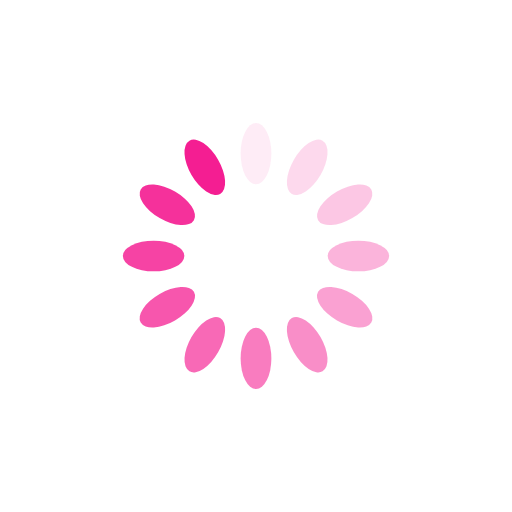
t = 0.00 s
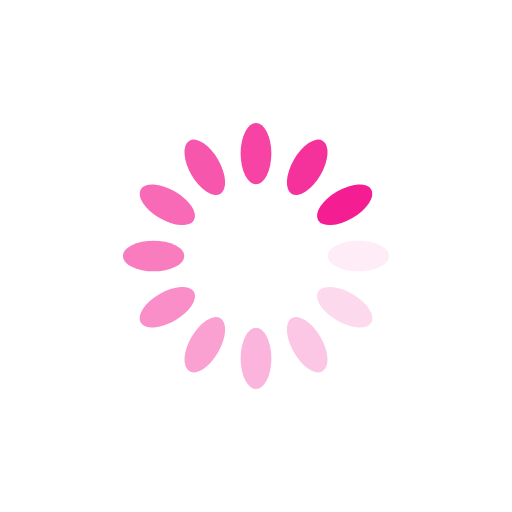
t = 0.25 s
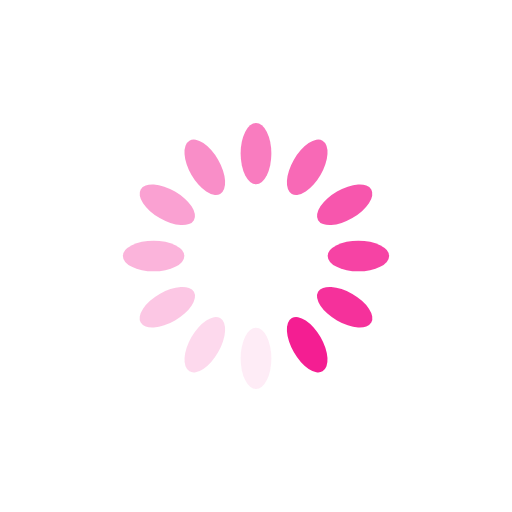
t = 0.50 s
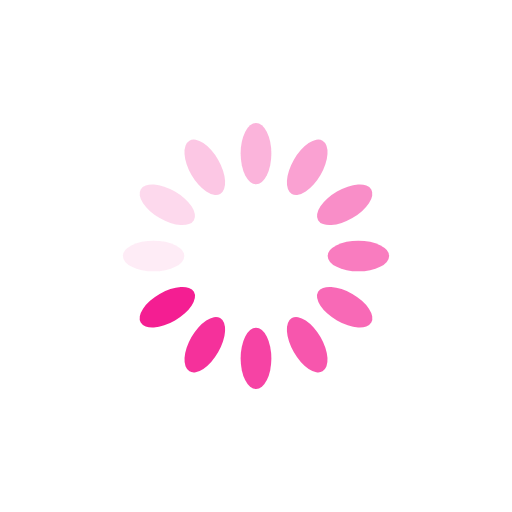
t = 0.75 s

The animated SVG that drew these frames (rendered in a browser with its animation timeline set to each time). Animation: 12 SMIL elements (animate=12); one cycle of 1.00 s, repeats indefinitely.

<svg xmlns="http://www.w3.org/2000/svg" viewBox="0 0 100 100" preserveAspectRatio="xMidYMid" width="200" height="200" style="shape-rendering: auto; display: block;" xmlns:xlink="http://www.w3.org/1999/xlink"><g><g transform="rotate(0 50 50)">
  <rect x="47" y="24" rx="3" ry="6" width="6" height="12" fill="#f41e92">
    <animate attributeName="opacity" values="1;0" keyTimes="0;1" dur="1s" begin="-0.9166666666666666s" repeatCount="indefinite"></animate>
  </rect>
</g><g transform="rotate(30 50 50)">
  <rect x="47" y="24" rx="3" ry="6" width="6" height="12" fill="#f41e92">
    <animate attributeName="opacity" values="1;0" keyTimes="0;1" dur="1s" begin="-0.8333333333333334s" repeatCount="indefinite"></animate>
  </rect>
</g><g transform="rotate(60 50 50)">
  <rect x="47" y="24" rx="3" ry="6" width="6" height="12" fill="#f41e92">
    <animate attributeName="opacity" values="1;0" keyTimes="0;1" dur="1s" begin="-0.75s" repeatCount="indefinite"></animate>
  </rect>
</g><g transform="rotate(90 50 50)">
  <rect x="47" y="24" rx="3" ry="6" width="6" height="12" fill="#f41e92">
    <animate attributeName="opacity" values="1;0" keyTimes="0;1" dur="1s" begin="-0.6666666666666666s" repeatCount="indefinite"></animate>
  </rect>
</g><g transform="rotate(120 50 50)">
  <rect x="47" y="24" rx="3" ry="6" width="6" height="12" fill="#f41e92">
    <animate attributeName="opacity" values="1;0" keyTimes="0;1" dur="1s" begin="-0.5833333333333334s" repeatCount="indefinite"></animate>
  </rect>
</g><g transform="rotate(150 50 50)">
  <rect x="47" y="24" rx="3" ry="6" width="6" height="12" fill="#f41e92">
    <animate attributeName="opacity" values="1;0" keyTimes="0;1" dur="1s" begin="-0.5s" repeatCount="indefinite"></animate>
  </rect>
</g><g transform="rotate(180 50 50)">
  <rect x="47" y="24" rx="3" ry="6" width="6" height="12" fill="#f41e92">
    <animate attributeName="opacity" values="1;0" keyTimes="0;1" dur="1s" begin="-0.4166666666666667s" repeatCount="indefinite"></animate>
  </rect>
</g><g transform="rotate(210 50 50)">
  <rect x="47" y="24" rx="3" ry="6" width="6" height="12" fill="#f41e92">
    <animate attributeName="opacity" values="1;0" keyTimes="0;1" dur="1s" begin="-0.3333333333333333s" repeatCount="indefinite"></animate>
  </rect>
</g><g transform="rotate(240 50 50)">
  <rect x="47" y="24" rx="3" ry="6" width="6" height="12" fill="#f41e92">
    <animate attributeName="opacity" values="1;0" keyTimes="0;1" dur="1s" begin="-0.25s" repeatCount="indefinite"></animate>
  </rect>
</g><g transform="rotate(270 50 50)">
  <rect x="47" y="24" rx="3" ry="6" width="6" height="12" fill="#f41e92">
    <animate attributeName="opacity" values="1;0" keyTimes="0;1" dur="1s" begin="-0.16666666666666666s" repeatCount="indefinite"></animate>
  </rect>
</g><g transform="rotate(300 50 50)">
  <rect x="47" y="24" rx="3" ry="6" width="6" height="12" fill="#f41e92">
    <animate attributeName="opacity" values="1;0" keyTimes="0;1" dur="1s" begin="-0.08333333333333333s" repeatCount="indefinite"></animate>
  </rect>
</g><g transform="rotate(330 50 50)">
  <rect x="47" y="24" rx="3" ry="6" width="6" height="12" fill="#f41e92">
    <animate attributeName="opacity" values="1;0" keyTimes="0;1" dur="1s" begin="0s" repeatCount="indefinite"></animate>
  </rect>
</g><g></g></g><!-- [ldio] generated by https://loading.io --></svg>